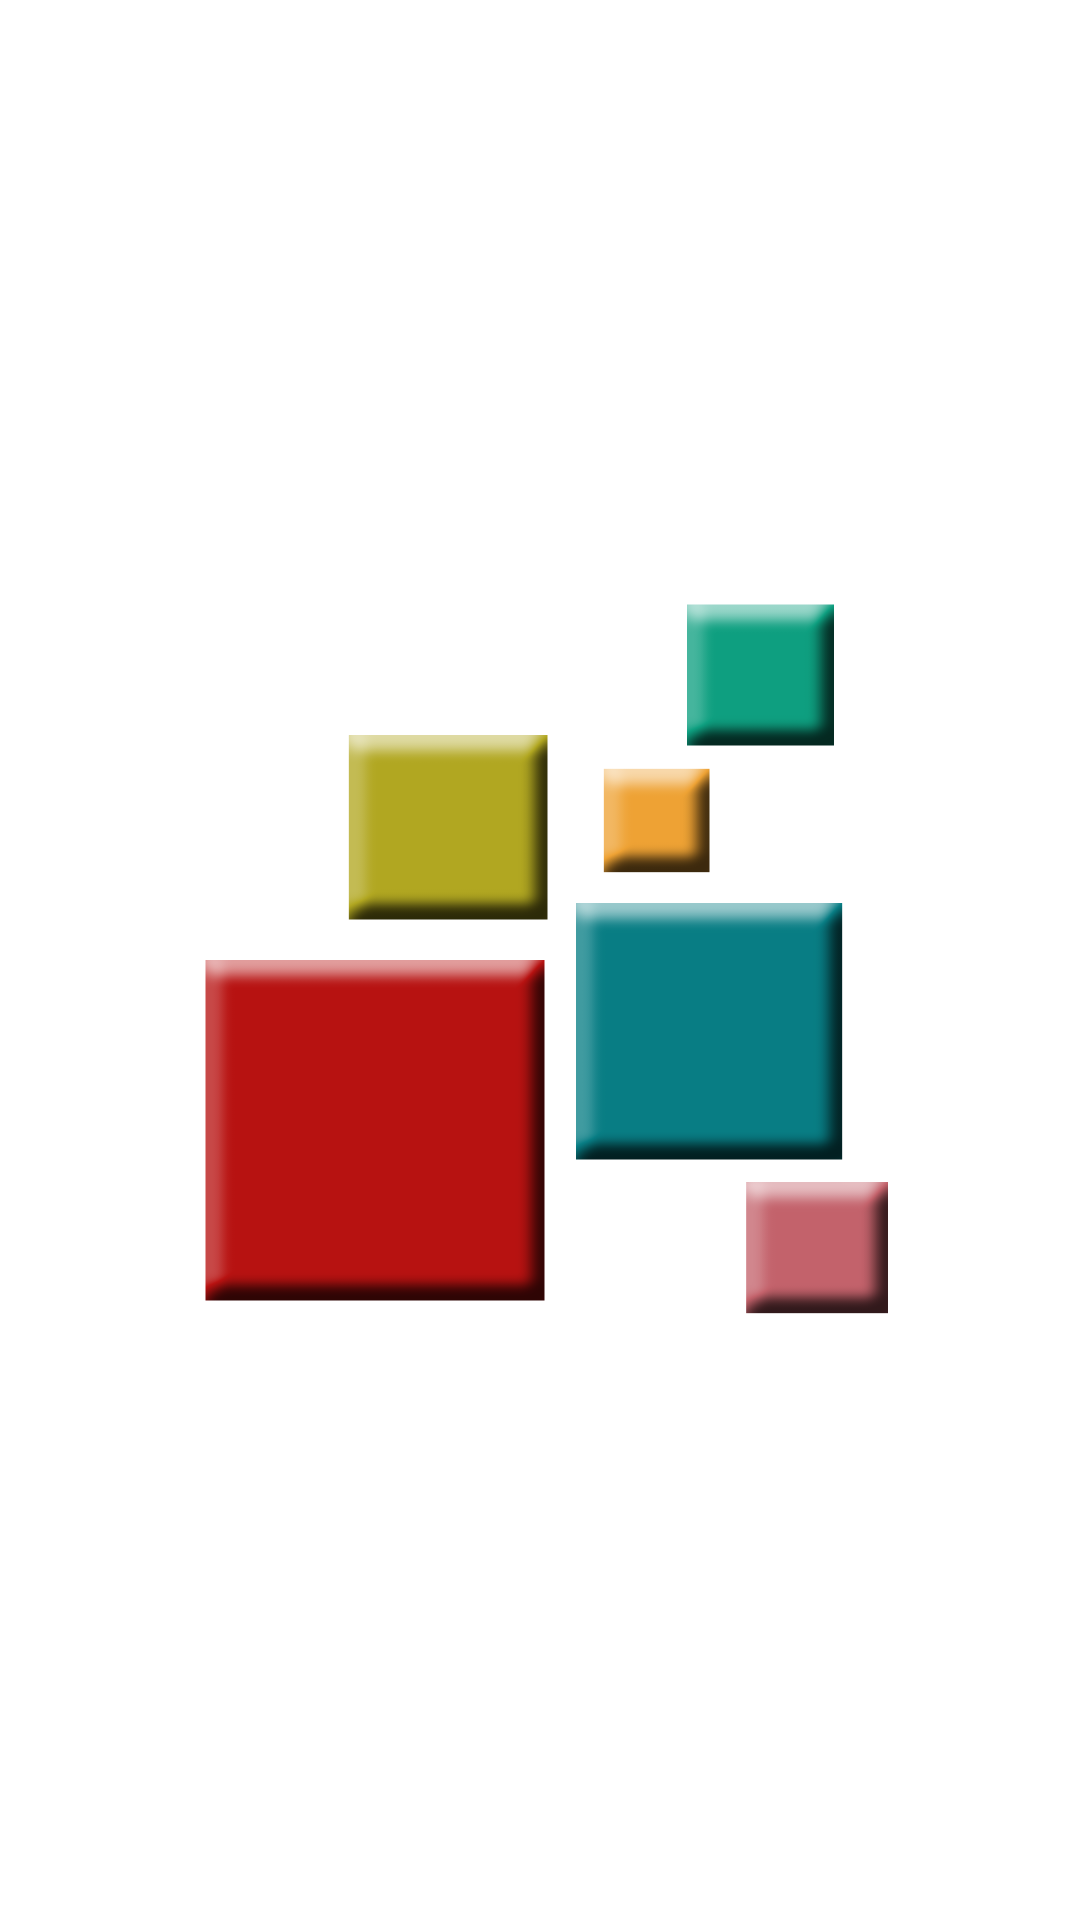

Here is an Android app screen rendered from its layout file. Give the layout XML and the strings, colors and styles it references.
<!-- AndroidManifest.xml: activity theme SplashTheme -->
<!-- res/layout/activity_splash.xml -->
<?xml version="1.0" encoding="utf-8"?>
<RelativeLayout xmlns:android="http://schemas.android.com/apk/res/android"
    xmlns:app="http://schemas.android.com/apk/res-auto"
    xmlns:tools="http://schemas.android.com/tools"
    android:layout_width="match_parent"
    android:layout_height="match_parent"
    android:orientation="vertical"
    android:background="@color/colorWhite">

    <ImageView
        android:layout_width="wrap_content"
        android:layout_height="wrap_content"
        android:layout_centerInParent="true"
        android:src="@drawable/ic_brand_icon" />


</RelativeLayout>
<!-- resources referenced by this layout -->
<resources>
  <color name="colorWhite">#ffffff</color>
  <!-- drawable ic_brand_icon: png bitmap (drawable-xxxhdpi, 50038 bytes) -->
  <style name="SplashTheme" parent="Theme.AppCompat.Light.NoActionBar">
          
          
  
      </style>
</resources>
